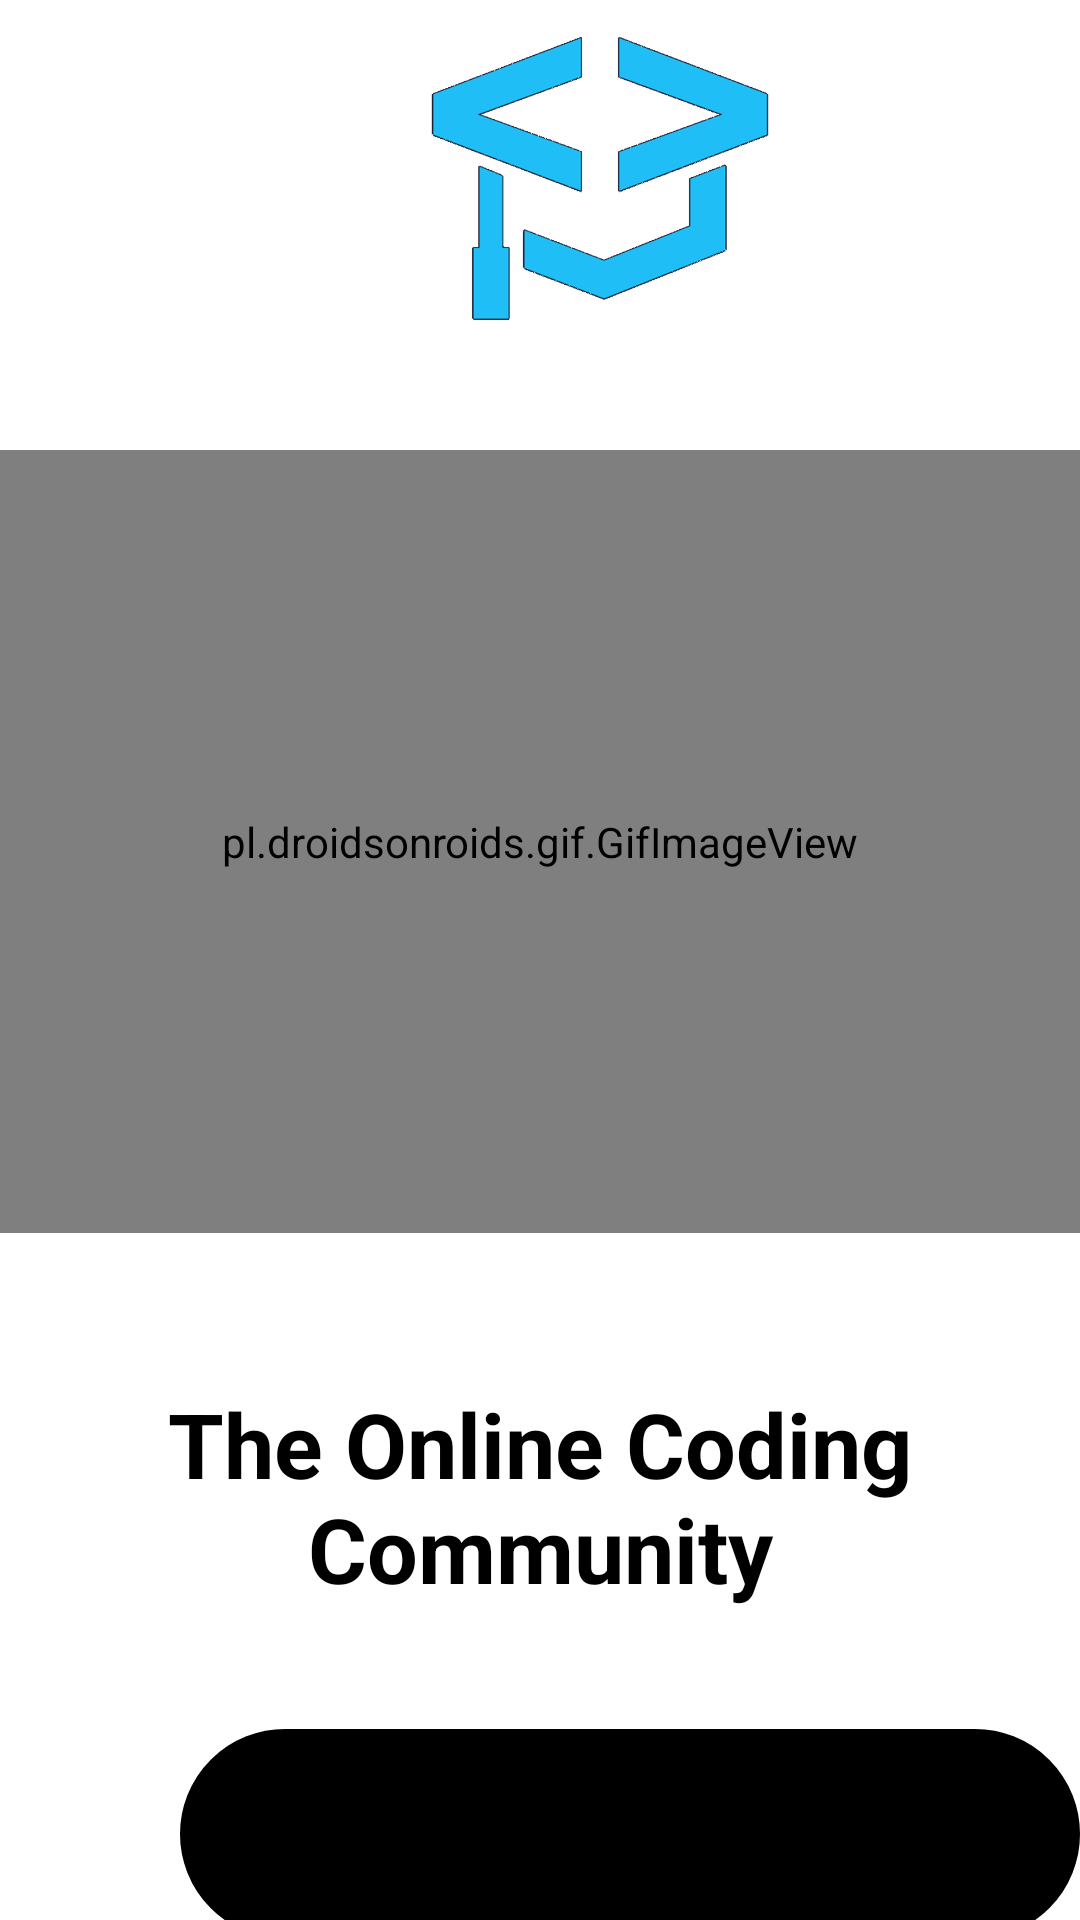

The Android layout XML behind this screen, and the referenced resources:
<!-- AndroidManifest.xml: application theme Theme.CodeAcademy -->
<!-- res/layout/activity_main.xml -->
<?xml version="1.0" encoding="utf-8"?>
<LinearLayout xmlns:android="http://schemas.android.com/apk/res/android"
    xmlns:app="http://schemas.android.com/apk/res-auto"
    xmlns:tools="http://schemas.android.com/tools"
    android:layout_width="match_parent"
    android:layout_height="match_parent"
    android:backgroundTint="#FFFFFF"
    android:orientation="vertical"
    tools:context=".MainActivity">

    <ImageView
        android:id="@+id/imageView"
        android:layout_width="200dp"
        android:layout_height="100dp"
        android:layout_marginLeft="100dp"
        android:layout_marginTop="10dp"
        app:srcCompat="@drawable/icon" />

    <pl.droidsonroids.gif.GifImageView
        android:id="@+id/gif"
        android:layout_width="422dp"
        android:layout_height="261dp"
        android:layout_gravity="center"
        android:layout_marginTop="40dp"
        android:src="@drawable/codingvideo" />


    <TextView
        android:id="@+id/textView"
        android:layout_width="match_parent"
        android:layout_height="wrap_content"
        android:layout_marginTop="50dp"
        android:gravity="center"
        android:text="The Online Coding Community"
        android:textColor="@color/black"
        android:textSize="30dp"
        android:textStyle="bold" />

    <Button
        android:id="@+id/button"
        android:layout_width="300dp"
        android:layout_height="70dp"
        android:layout_marginLeft="60dp"
        android:layout_marginTop="40dp"
        android:layout_marginRight="100dp"
        android:background="@drawable/input"
        android:backgroundTint="@color/black"
        android:text="Get Started"
        android:textSize="20dp" />


</LinearLayout>
<!-- resources referenced by this layout -->
<resources>
  <!-- drawable icon: png bitmap (drawable-v24, 57453 bytes) -->
  <!-- drawable input (drawable) -->
  <?xml version="1.0" encoding="utf-8"?>
  <shape xmlns:android="http://schemas.android.com/apk/res/android">
    <stroke android:color="@color/white" android:width="4dp"/>
    <corners android:radius="70dp"/>
  </shape>
  <style name="Theme.CodeAcademy" parent="Theme.MaterialComponents.DayNight.DarkActionBar">
          
          <item name="colorPrimary">@color/purple_500</item>
          <item name="colorPrimaryVariant">@color/purple_700</item>
          <item name="colorOnPrimary">@color/white</item>
          
          <item name="colorSecondary">@color/teal_200</item>
          <item name="colorSecondaryVariant">@color/teal_700</item>
          <item name="colorOnSecondary">@color/black</item>
          
          <item name="android:statusBarColor" tools:targetApi="l">?attr/colorPrimaryVariant</item>
          
      </style>
  <!-- not gathered from this repository: default colours our renderer supplied (Android Studio template values) -->
  <color name="purple_500">#FF6200EE</color>
  <color name="purple_700">#FF3700B3</color>
  <color name="teal_200">#FF03DAC5</color>
  <color name="teal_700">#FF018786</color>
  <color name="black">#FF000000</color>
  <color name="white">#FFFFFFFF</color>
</resources>
